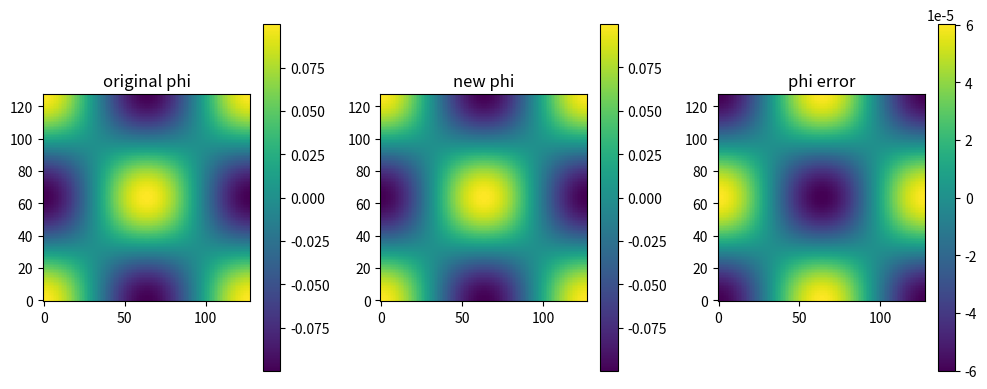

Reproduce this figure in Python. (Note: this script raises an exception after producing the figure.)
"""
2-d approximate projection on a cell-centered grid with periodic BCs

M. Zingale

"""

from __future__ import print_function

import sys
import numpy as np
import matplotlib.pyplot as plt
from mpl_toolkits.axes_grid1 import AxesGrid

class Grid(object):

    def __init__(self, nx, ny, ng=1,
                 xmin=0.0, xmax=1.0,
                 ymin=0.0, ymax=1.0):

        self.nx = nx
        self.ny = ny
        self.ng = ng

        self.ilo = ng
        self.ihi = ng+nx-1

        self.jlo = ng
        self.jhi = ng+ny-1

        self.dx = (xmax - xmin)/nx
        self.dy = (ymax - ymin)/ny

        self.x = (np.arange(nx+2*ng) - ng + 0.5)*self.dx + xmin
        self.y = (np.arange(ny+2*ng) - ng + 0.5)*self.dy + ymin

        x2d = np.repeat(self.x, 2*ng+ny)
        x2d.shape = (2*ng+nx, 2*ng+ny)
        self.x2d = x2d

        y2d = np.repeat(self.y, 2*ng+nx)
        y2d.shape = (2*ng+ny, 2*ng+nx)
        y2d = np.transpose(y2d)
        self.y2d = y2d

        self.phi = np.zeros((nx + 2*ng, ny + 2*ng), dtype=np.float64)

    def scratch_array(self):
        return np.zeros((self.nx + 2*self.ng, self.ny + 2*self.ng), dtype=np.float64)

    def fill_BC(self, v):
        """ fill periodic BCs """

        if not self.ng == 1:
            sys.exit("invalid ng")

        v[self.ilo-1,:] = v[self.ihi,:]
        v[self.ihi+1,:] = v[self.ilo,:]

        v[:,self.jlo-1] = v[:,self.jhi]
        v[:,self.jhi+1] = v[:,self.jlo]

    def norm(self, e):
        """ inf norm """
        return np.max(np.abs(e))

    def l2norm(self, e):
        """ L2 norm """
        return np.sqrt(self.dx*self.dy*np.sum((e[gr.ilo:gr.ihi+1,gr.jlo:gr.jhi+1]**2).flat))


def residual(gr, f):
    """ compute the residual """

    ib = gr.ilo
    ie = gr.ihi
    jb = gr.jlo
    je = gr.jhi

    r = gr.scratch_array()

    r[ib:ie+1,jb:je+1] = f[ib:ie+1,jb:je+1] - \
        (gr.phi[ib-1:ie,jb:je+1] - 2.0*gr.phi[ib:ie+1,jb:je+1] + gr.phi[ib+1:ie+2,jb:je+1])/gr.dx**2 - \
        (gr.phi[ib:ie+1,jb-1:je] - 2.0*gr.phi[ib:ie+1,jb:je+1] + gr.phi[ib:ie+1,jb+1:je+2])/gr.dy**2

    return r

def smooth(gr, f, eps):

    ib = gr.ilo
    ie = gr.ihi
    jb = gr.jlo
    je = gr.jhi

    fnorm = gr.norm(f)
    rnorm = 1.e10

    i = 0
    while (rnorm > eps*fnorm and i < 25000):

        gr.fill_BC(gr.phi)

        gr.phi[ib:ie+1:2,jb:je+1:2] = \
            0.25*(gr.phi[ib+1:ie+2:2,jb  :je+1:2] + \
                  gr.phi[ib-1:ie  :2,jb  :je+1:2] + \
                  gr.phi[ib  :ie+1:2,jb+1:je+2:2] + \
                  gr.phi[ib  :ie+1:2,jb-1:je  :2] - \
                  gr.dx**2*f[ib:ie+1:2,jb:je+1:2])

        gr.phi[ib+1:ie+1:2,jb+1:je+1:2] = \
            0.25*(gr.phi[ib+2:ie+2:2,jb+1:je+1:2] + \
                  gr.phi[ib  :ie  :2,jb+1:je+1:2] + \
                  gr.phi[ib+1:ie+1:2,jb+2:je+2:2] + \
                  gr.phi[ib+1:ie+1:2,jb  :je  :2] - \
                  gr.dx**2*f[ib+1:ie+1:2,jb+1:je+1:2])

        gr.fill_BC(gr.phi)

        gr.phi[ib+1:ie+1:2,jb:je+1:2] = \
            0.25*(gr.phi[ib+2:ie+2:2,jb  :je+1:2] + \
                  gr.phi[ib  :ie  :2,jb  :je+1:2] + \
                  gr.phi[ib+1:ie+1:2,jb+1:je+2:2] + \
                  gr.phi[ib+1:ie+1:2,jb-1:je  :2] - \
                  gr.dx**2*f[ib+1:ie+1:2,jb:je+1:2])

        gr.phi[ib:ie+1:2,jb+1:je+1:2] = \
            0.25*(gr.phi[ib+1:ie+2:2,jb+1:je+1:2] + \
                  gr.phi[ib-1:ie  :2,jb+1:je+1:2] + \
                  gr.phi[ib  :ie+1:2,jb+2:je+2:2] + \
                  gr.phi[ib  :ie+1:2,jb  :je  :2] - \
                  gr.dx**2*f[ib:ie+1:2,jb+1:je+1:2])


        rnorm = gr.norm(residual(gr, f))

        i += 1


#-----------------------------------------------------------------------------
# an analytic test problem for the smoothing

def true(x,y):
    pi = np.pi
    return np.sin(2.0*pi*x)**2*np.cos(4.0*pi*y) + \
           np.sin(4.0*pi*x)*np.cos(2.0*pi*y)**2


# the righthand side
def frhs(x,y):
    pi = np.pi
    return 8.0*pi**2*np.cos(4.0*pi*y)*(np.cos(4.0*pi*x) -
                                       np.sin(4.0*pi*x)) - \
           16.0*pi**2*(np.sin(4.0*pi*x)*np.cos(2.0*pi*y)**2 +
                       np.sin(2.0*pi*x)**2 * np.cos(4.0*pi*y))

#-----------------------------------------------------------------------------
# projection example

def udivfree(gr):
    u = -np.sin(np.pi*gr.x2d)**2*np.sin(2.0*np.pi*gr.y2d)
    v =  np.sin(np.pi*gr.y2d)**2*np.sin(2.0*np.pi*gr.x2d)

    return u, v

def phif(gr):
    return 0.1*np.cos(2.0*np.pi*gr.y2d)*np.cos(2.0*np.pi*gr.x2d)

def gradphi(gr, phi):
    gphi_x = gr.scratch_array()
    gphi_y = gr.scratch_array()

    gphi_x[gr.ilo:gr.ihi+1,gr.jlo:gr.jhi+1] = \
        0.5*(phi[gr.ilo+1:gr.ihi+2,gr.jlo:gr.jhi+1] - \
             phi[gr.ilo-1:gr.ihi  ,gr.jlo:gr.jhi+1])/gr.dx

    gphi_y[gr.ilo:gr.ihi+1,gr.jlo:gr.jhi+1] = \
        0.5*(phi[gr.ilo:gr.ihi+1,gr.jlo+1:gr.jhi+2] - \
             phi[gr.ilo:gr.ihi+1,gr.jlo-1:gr.jhi  ])/gr.dy

    return gphi_x, gphi_y

def divU(gr, u, v):
    dU = gr.scratch_array()
    dU[gr.ilo:gr.ihi+1,gr.jlo:gr.jhi+1] = \
        0.5*(u[gr.ilo+1:gr.ihi+2,gr.jlo:gr.jhi+1] - \
             u[gr.ilo-1:gr.ihi  ,gr.jlo:gr.jhi+1])/gr.dx + \
        0.5*(v[gr.ilo:gr.ihi+1,gr.jlo+1:gr.jhi+2] - \
             v[gr.ilo:gr.ihi+1,gr.jlo-1:gr.jhi  ])/gr.dy

    return dU

#-----------------------------------------------------------------------------

nx = 128
ny = 128

gr = Grid(nx, ny)

gr.phi[:] = 0.0


# get the original divergence-free field
ud, vd = udivfree(gr)

udOrig = ud.copy()
vdOrig = vd.copy()


# add the gradient of a scalar
phi = phif(gr)
phiOrig = phi.copy()

gpx, gpy = gradphi(gr, phi)

# pollute the velocity field
ud += gpx
gr.fill_BC(ud)

vd += gpy
gr.fill_BC(vd)


f = divU(gr, ud, vd)

smooth(gr, f, 1.e-7)

# correct the velocity field to recover the divergence free part
gpx, gpy = gradphi(gr, gr.phi)

unew = ud - gpx
vnew = vd - gpy


#-----------------------------------------------------------------------------
# plots

plt.subplot(131)

plt.imshow(np.transpose(phiOrig[gr.ilo:gr.ihi+1,gr.jlo:gr.jhi+1]),
             interpolation="nearest", origin="lower")
plt.colorbar()
plt.title("original phi")


plt.subplot(132)

plt.imshow(np.transpose(gr.phi[gr.ilo:gr.ihi+1,gr.jlo:gr.jhi+1]),
             interpolation="nearest", origin="lower")
plt.colorbar()
plt.title("new phi")

plt.subplot(133)

phie = gr.phi - phiOrig

plt.imshow(np.transpose(phie[gr.ilo:gr.ihi+1,gr.jlo:gr.jhi+1]),
             interpolation="nearest", origin="lower")
plt.colorbar()
plt.title("phi error")


f = plt.gcf()
f.set_size_inches(10.0,4.0)

plt.tight_layout()

plt.savefig("project-phi.png")


# velocities

plt.clf()

axes = AxesGrid(f, 111,
                nrows_ncols=(3, 2),
                share_all=True,
                cbar_mode="each",
                cbar_location="right",
                cbar_pad="5%",
                cbar_size="5%",
                axes_pad=(0.55, 0.55),
                add_all=True, label_mode="L")


ax = axes[0]
img = ax.imshow(np.transpose(udOrig[gr.ilo:gr.ihi+1,gr.jlo:gr.jhi+1]),
                interpolation="nearest", origin="lower")

cb = axes.cbar_axes[0].colorbar(img)
ax.set_title("original u")


ax = axes[1]
img = ax.imshow(np.transpose(vdOrig[gr.ilo:gr.ihi+1,gr.jlo:gr.jhi+1]),
                interpolation="nearest", origin="lower")

cb = axes.cbar_axes[1].colorbar(img)
ax.set_title("original v")


ax = axes[2]
img = ax.imshow(np.transpose(ud[gr.ilo:gr.ihi+1,gr.jlo:gr.jhi+1]),
                interpolation="nearest", origin="lower")
cb = axes.cbar_axes[2].colorbar(img)
ax.set_title("\'polluted\' u")


ax = axes[3]
img = ax.imshow(np.transpose(vd[gr.ilo:gr.ihi+1,gr.jlo:gr.jhi+1]),
                interpolation="nearest", origin="lower")
cb = axes.cbar_axes[3].colorbar(img)
ax.set_title("\'polluted\' v")


ax = axes[4]
img = ax.imshow(np.transpose(unew[gr.ilo:gr.ihi+1,gr.jlo:gr.jhi+1]),
                interpolation="nearest", origin="lower")
cb = axes.cbar_axes[4].colorbar(img)
ax.set_title("projected u")


ax = axes[5]
img = ax.imshow(np.transpose(vnew[gr.ilo:gr.ihi+1,gr.jlo:gr.jhi+1]),
                interpolation="nearest", origin="lower")
cb = axes.cbar_axes[5].colorbar(img)
ax.set_title("projected v")

f = plt.gcf()
f.set_size_inches(6.0,8.0)

#plt.tight_layout()

plt.savefig("project-u.pdf", dpi=100)


# compute the error
eu = unew - udOrig
ev = vnew - vdOrig

print("Nx, Ny, L2 norm of error (u, v): ", nx, ny, gr.l2norm(eu), gr.l2norm(ev))
